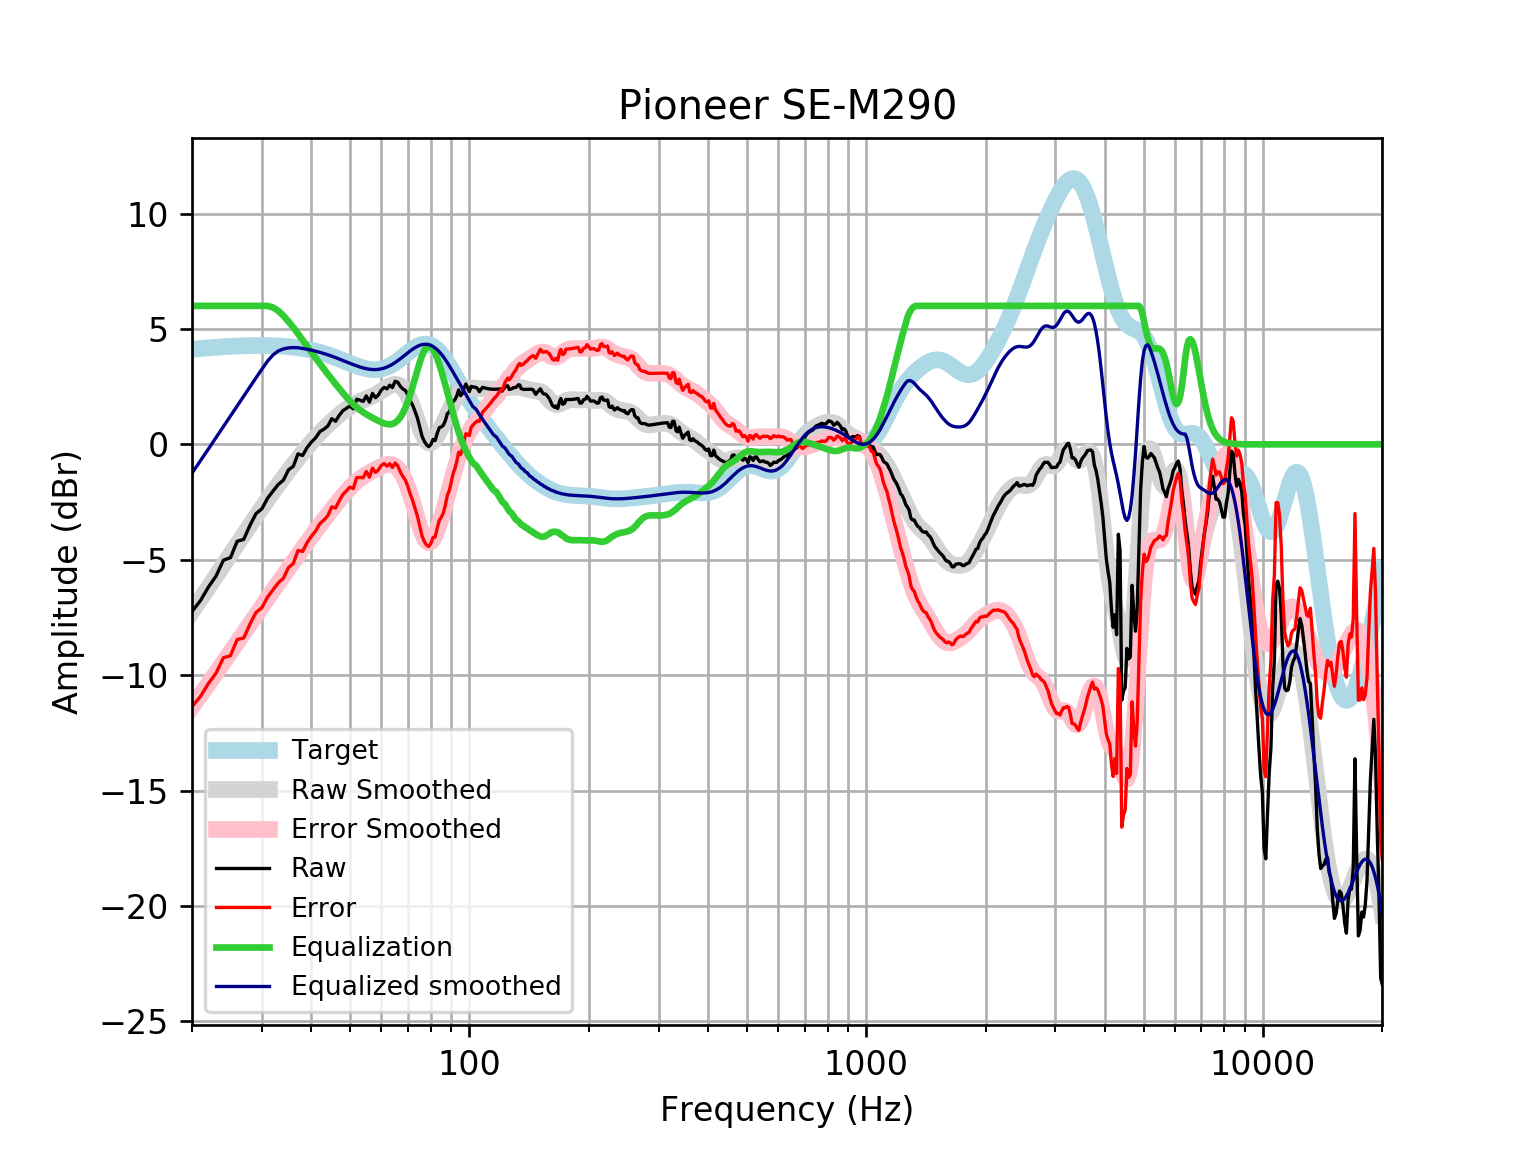

The table this chart was drawn from, first rows:
frequency, raw, error, smoothed, error_smoothed, equalization, equalized_raw, equalized_smoothed, target
20, -7.239, -11.36, -7.248, -11.37, 6, -1.239, -1.248, 4.121
21, -6.773, -10.93, -6.714, -10.87, 6.0, -0.7729, -0.7136, 4.152
22, -6.182, -10.36, -6.198, -10.38, 6, -0.1815, -0.1983, 4.18
23, -5.703, -9.908, -5.702, -9.907, 6.0, 0.297, 0.2982, 4.205
24, -5.018, -9.245, -5.224, -9.451, 6, 0.9818, 0.7759, 4.227
25, -4.91, -9.154, -4.766, -9.01, 6.0, 1.09, 1.234, 4.245
26, -4.197, -8.457, -4.326, -8.585, 6, 1.803, 1.674, 4.259
27, -4.118, -8.388, -3.904, -8.175, 6, 1.882, 2.096, 4.271
28, -3.506, -7.784, -3.501, -7.779, 6, 2.494, 2.499, 4.278
29, -2.999, -7.282, -3.114, -7.397, 6, 3.001, 2.886, 4.283
30, -2.794, -7.077, -2.745, -7.029, 6, 3.206, 3.255, 4.284
31, -2.335, -6.617, -2.392, -6.674, 6.0, 3.665, 3.608, 4.281
32, -2.025, -6.3, -2.057, -6.332, 5.93, 3.904, 3.873, 4.275
33, -1.734, -5.999, -1.738, -6.003, 5.784, 4.05, 4.047, 4.265
34, -1.548, -5.8, -1.434, -5.686, 5.571, 4.023, 4.137, 4.251
35, -1.106, -5.339, -1.146, -5.379, 5.325, 4.219, 4.179, 4.233
36, -0.9509, -5.162, -0.8711, -5.082, 5.066, 4.115, 4.194, 4.211
37, -0.4115, -4.597, -0.61, -4.795, 4.795, 4.383, 4.185, 4.185
38, -0.4826, -4.637, -0.3623, -4.516, 4.516, 4.034, 4.154, 4.155
39, -0.1373, -4.257, -0.1282, -4.247, 4.247, 4.11, 4.119, 4.12
40, 0.101, -3.979, 0.09214, -3.987, 3.987, 4.088, 4.079, 4.08
41, 0.2863, -3.75, 0.2986, -3.737, 3.737, 4.023, 4.035, 4.037
42, 0.5515, -3.437, 0.4915, -3.496, 3.496, 4.047, 3.987, 3.989
43, 0.6587, -3.278, 0.6715, -3.264, 3.264, 3.922, 3.935, 3.937
44, 0.7956, -3.086, 0.8395, -3.04, 3.04, 3.836, 3.88, 3.881
45, 1.113, -2.71, 0.9965, -2.825, 2.825, 3.938, 3.821, 3.823
46, 1.004, -2.758, 1.143, -2.617, 2.617, 3.621, 3.76, 3.762
47, 1.257, -2.442, 1.28, -2.418, 2.418, 3.675, 3.698, 3.7
48, 1.459, -2.178, 1.407, -2.228, 2.228, 3.687, 3.635, 3.636
49, 1.559, -2.014, 1.523, -2.05, 2.05, 3.609, 3.572, 3.574
50, 1.66, -1.852, 1.626, -1.886, 1.886, 3.546, 3.512, 3.512
51, 1.539, -1.915, 1.717, -1.737, 1.737, 3.276, 3.454, 3.454
52, 1.955, -1.445, 1.795, -1.605, 1.605, 3.56, 3.4, 3.4
53, 1.918, -1.433, 1.862, -1.49, 1.49, 3.408, 3.352, 3.351
54, 1.861, -1.449, 1.921, -1.391, 1.391, 3.252, 3.311, 3.31
55, 2.102, -1.174, 1.975, -1.303, 1.303, 3.406, 3.279, 3.276
56, 1.831, -1.422, 2.031, -1.225, 1.225, 3.055, 3.255, 3.253
57, 2.21, -1.029, 2.09, -1.152, 1.152, 3.362, 3.242, 3.239
58, 2.022, -1.215, 2.157, -1.083, 1.083, 3.105, 3.24, 3.237
59, 2.143, -1.104, 2.232, -1.018, 1.018, 3.161, 3.25, 3.246
60, 2.356, -0.9121, 2.313, -0.9585, 0.9585, 3.314, 3.272, 3.268
61, 2.47, -0.8313, 2.396, -0.9093, 0.9093, 3.379, 3.305, 3.301
62, 2.404, -0.9421, 2.474, -0.8762, 0.8762, 3.28, 3.35, 3.346
63, 2.565, -0.8369, 2.54, -0.8659, 0.8659, 3.431, 3.406, 3.402
64, 2.465, -1.003, 2.586, -0.8851, 0.8851, 3.35, 3.471, 3.468
65, 2.735, -0.8064, 2.605, -0.9399, 0.9399, 3.675, 3.545, 3.542
66, 2.692, -0.9297, 2.59, -1.035, 1.035, 3.727, 3.625, 3.622
67, 2.512, -1.196, 2.535, -1.174, 1.174, 3.685, 3.709, 3.707
68, 2.4, -1.395, 2.438, -1.358, 1.358, 3.759, 3.796, 3.796
69, 2.336, -1.548, 2.295, -1.588, 1.588, 3.925, 3.884, 3.884
70, 2.141, -1.829, 2.107, -1.862, 1.862, 4.003, 3.97, 3.97
71, 1.884, -2.169, 1.876, -2.174, 2.174, 4.058, 4.051, 4.053
72, 1.687, -2.441, 1.61, -2.516, 2.516, 4.203, 4.126, 4.128
73, 1.421, -2.774, 1.319, -2.873, 2.873, 4.294, 4.192, 4.195
74, 1.135, -3.116, 1.02, -3.228, 3.228, 4.363, 4.248, 4.251
75, 0.7472, -3.548, 0.7325, -3.559, 3.559, 4.306, 4.291, 4.295
76, 0.3496, -3.976, 0.4768, -3.844, 3.844, 4.194, 4.321, 4.325
77, 0.1315, -4.209, 0.2716, -4.065, 4.065, 4.196, 4.336, 4.341
78, -0.02026, -4.361, 0.1305, -4.206, 4.206, 4.185, 4.336, 4.34
79, -0.09987, -4.424, 0.06027, -4.26, 4.26, 4.16, 4.32, 4.324
... 553 more rows
